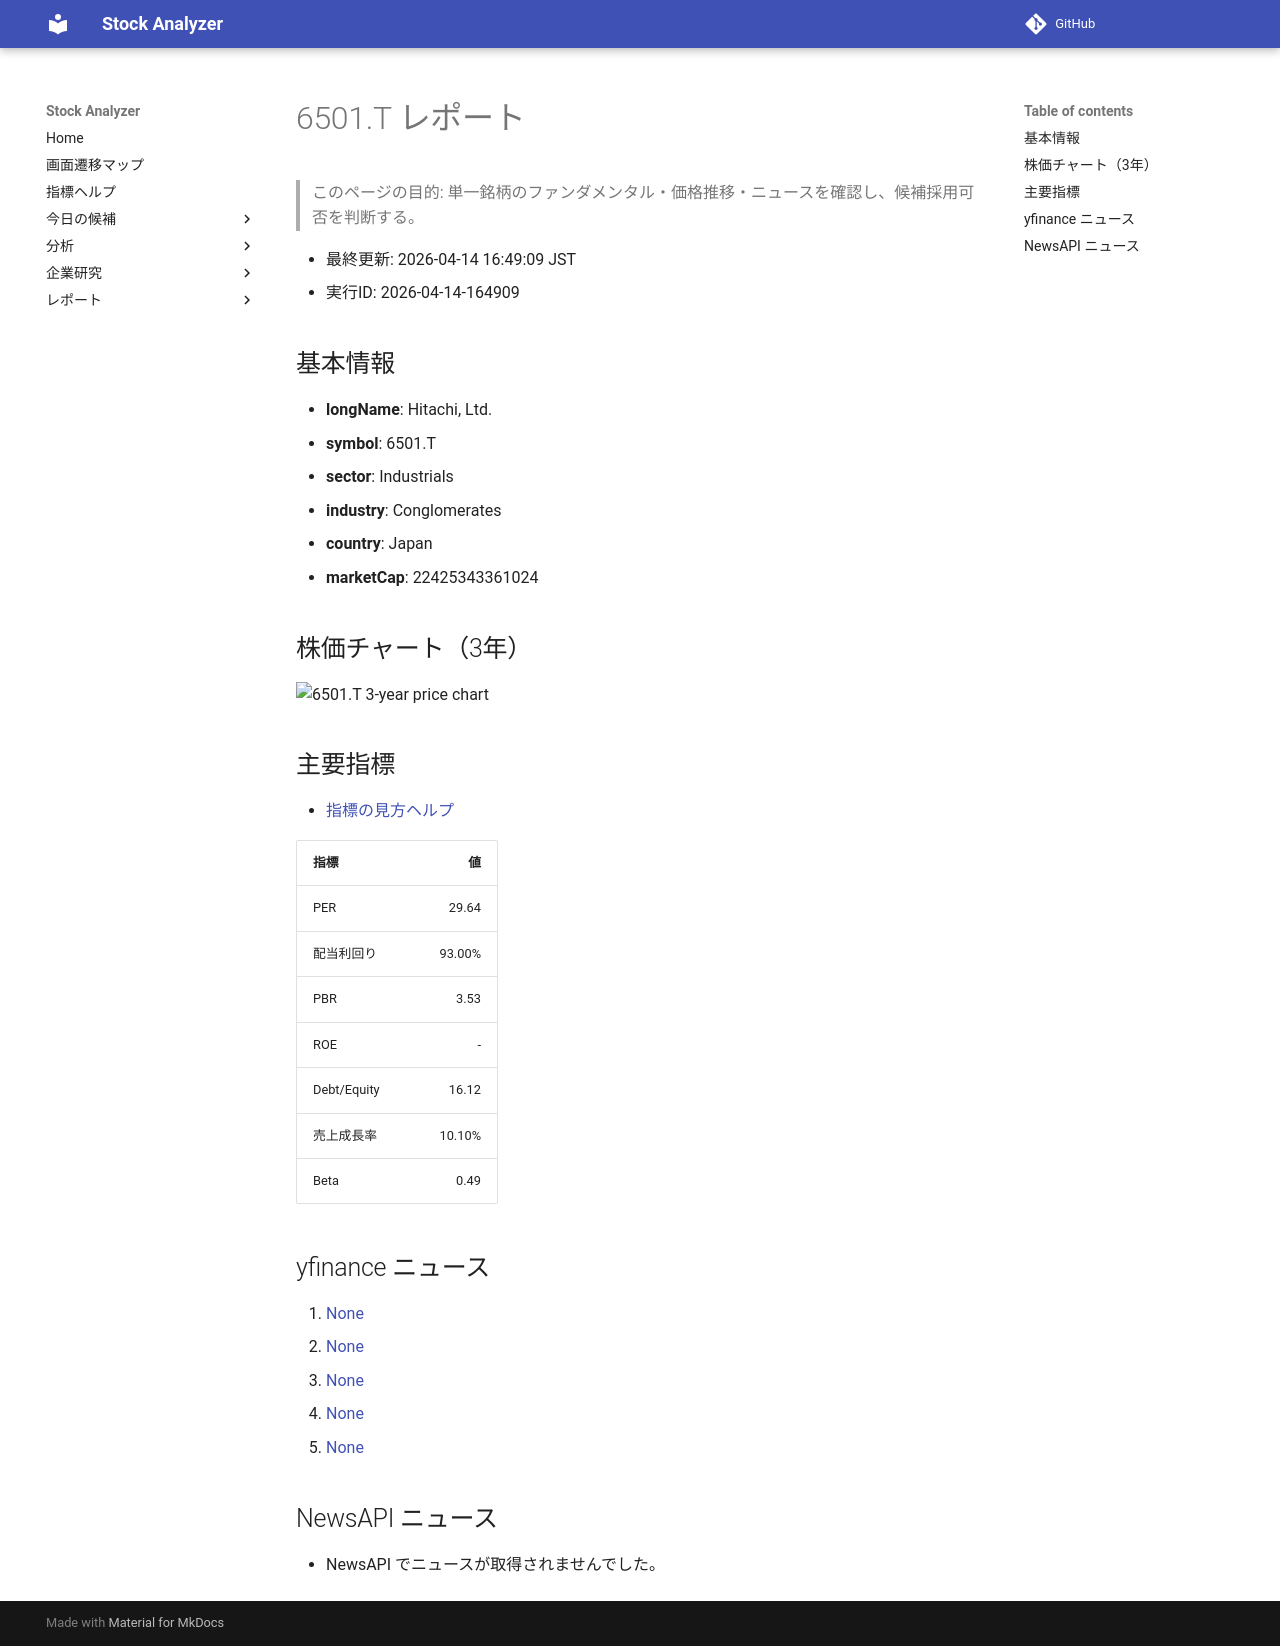

repository: Yumi-note/Making-APP · page: stocks/2026-04-14/164909/6501_T/index.html · generator: mkdocs

# 6501.T レポート

> このページの目的: 単一銘柄のファンダメンタル・価格推移・ニュースを確認し、候補採用可否を判断する。

- 最終更新: 2026-04-14 16:49:09 JST
- 実行ID: 2026-04-14-164909

## 基本情報

- **longName**: Hitachi, Ltd.
- **symbol**: 6501.T
- **sector**: Industrials
- **industry**: Conglomerates
- **country**: Japan
- **marketCap**: 22425343361024

## 株価チャート（3年）

![6501.T 3-year price chart](6501_T_3y.png)

## 主要指標

- [指標の見方ヘルプ](../../../../indicators.md)

| 指標 | 値 |
|---|---:|
| PER | 29.64 |
| 配当利回り | 93.00% |
| PBR | 3.53 |
| ROE | - |
| Debt/Equity | 16.12 |
| 売上成長率 | 10.10% |
| Beta | 0.49 |

## yfinance ニュース

1. [None](None)
2. [None](None)
3. [None](None)
4. [None](None)
5. [None](None)

## NewsAPI ニュース

- NewsAPI でニュースが取得されませんでした。
